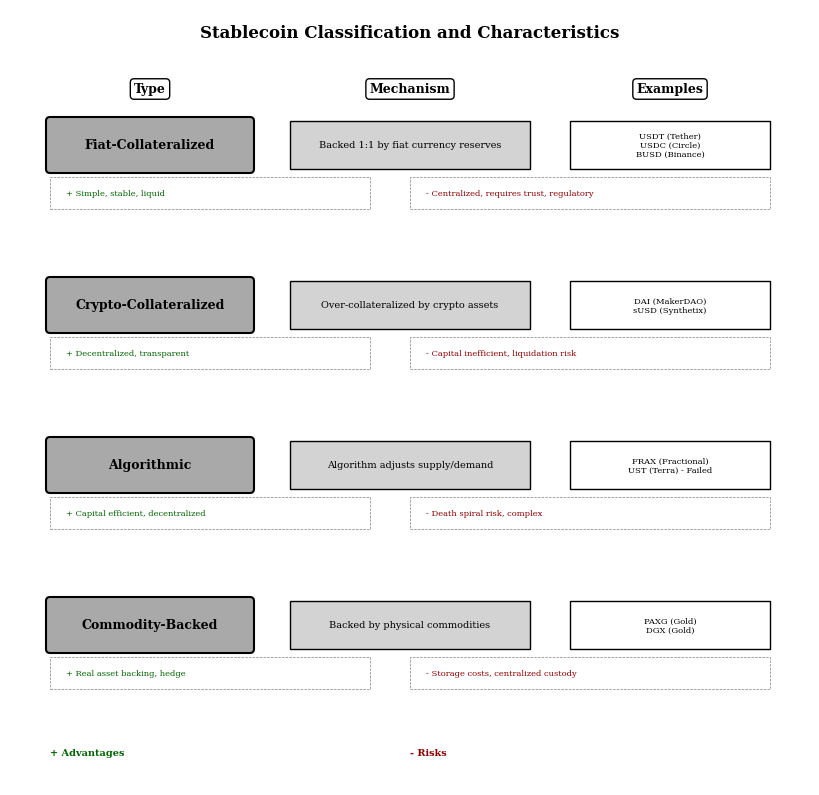

This chart was generated by the following Python code: (Note: this script raises an exception after producing the figure.)
"""
Stablecoin Classification Diagram
Visual taxonomy of different stablecoin types and mechanisms

Required libraries: matplotlib, numpy
Output: stablecoin_types.pdf
"""

import matplotlib.pyplot as plt
import matplotlib.patches as mpatches
from matplotlib.patches import FancyBboxPatch, Rectangle
from pathlib import Path

# Chart metadata for QuantLet integration
CHART_METADATA = {
    'title': 'Stablecoin Classification Diagram',
    'url': 'https://github.com/Digital-AI-Finance/DigitalFinance_3/tree/main/charts/module_02_blockchain/stablecoin_types'
}

def create_stablecoin_classification():
    """Create a classification diagram of stablecoin types"""

    # Set style for academic publication
    plt.rcParams['font.family'] = 'serif'
    plt.rcParams['font.size'] = 8
    plt.rcParams['axes.linewidth'] = 0.5

    fig, ax = plt.subplots(figsize=(10, 8))

    # Stablecoin categories
    categories = {
        'Fiat-Collateralized': {
            'y': 6.5,
            'examples': ['USDT (Tether)', 'USDC (Circle)', 'BUSD (Binance)'],
            'mechanism': 'Backed 1:1 by fiat currency reserves',
            'advantages': 'Simple, stable, liquid',
            'risks': 'Centralized, requires trust, regulatory'
        },
        'Crypto-Collateralized': {
            'y': 4.5,
            'examples': ['DAI (MakerDAO)', 'sUSD (Synthetix)'],
            'mechanism': 'Over-collateralized by crypto assets',
            'advantages': 'Decentralized, transparent',
            'risks': 'Capital inefficient, liquidation risk'
        },
        'Algorithmic': {
            'y': 2.5,
            'examples': ['FRAX (Fractional)', 'UST (Terra) - Failed'],
            'mechanism': 'Algorithm adjusts supply/demand',
            'advantages': 'Capital efficient, decentralized',
            'risks': 'Death spiral risk, complex'
        },
        'Commodity-Backed': {
            'y': 0.5,
            'examples': ['PAXG (Gold)', 'DGX (Gold)'],
            'mechanism': 'Backed by physical commodities',
            'advantages': 'Real asset backing, hedge',
            'risks': 'Storage costs, centralized custody'
        }
    }

    # Draw category boxes
    for category, data in categories.items():
        y = data['y']

        # Main category box
        main_box = FancyBboxPatch((0.5, y), 2.5, 0.6,
                                 boxstyle="round,pad=0.05",
                                 linewidth=1.5,
                                 edgecolor='black',
                                 facecolor='darkgray')
        ax.add_patch(main_box)

        # Category name
        ax.text(1.75, y + 0.3, category,
               ha='center', va='center',
               fontsize=9, fontweight='bold')

        # Mechanism box
        mech_box = Rectangle((3.5, y), 3.0, 0.6,
                            linewidth=1,
                            edgecolor='black',
                            facecolor='lightgray')
        ax.add_patch(mech_box)

        ax.text(5.0, y + 0.3, data['mechanism'],
               ha='center', va='center',
               fontsize=7)

        # Examples box
        examples_box = Rectangle((7.0, y), 2.5, 0.6,
                                linewidth=1,
                                edgecolor='black',
                                facecolor='white')
        ax.add_patch(examples_box)

        examples_text = '\n'.join(data['examples'])
        ax.text(8.25, y + 0.3, examples_text,
               ha='center', va='center',
               fontsize=6)

        # Advantages/Risks boxes
        adv_box = Rectangle((0.5, y - 0.5), 4.0, 0.4,
                           linewidth=0.5,
                           edgecolor='gray',
                           facecolor='white',
                           linestyle='--')
        ax.add_patch(adv_box)

        ax.text(0.7, y - 0.3, f"+ {data['advantages']}",
               ha='left', va='center',
               fontsize=6, color='darkgreen')

        risk_box = Rectangle((5.0, y - 0.5), 4.5, 0.4,
                            linewidth=0.5,
                            edgecolor='gray',
                            facecolor='white',
                            linestyle='--')
        ax.add_patch(risk_box)

        ax.text(5.2, y - 0.3, f"- {data['risks']}",
               ha='left', va='center',
               fontsize=6, color='darkred')

    # Column headers
    headers = [
        (1.75, 7.5, 'Type'),
        (5.0, 7.5, 'Mechanism'),
        (8.25, 7.5, 'Examples')
    ]

    for x, y, text in headers:
        ax.text(x, y, text,
               ha='center', va='center',
               fontsize=9, fontweight='bold',
               bbox=dict(boxstyle='round,pad=0.3',
                        facecolor='white',
                        edgecolor='black',
                        linewidth=1))

    # Title
    ax.text(5.0, 8.2, 'Stablecoin Classification and Characteristics',
           ha='center', va='center',
           fontsize=12, fontweight='bold')

    # Legend for advantages/risks
    ax.text(0.5, -0.8, '+ Advantages',
           ha='left', va='center',
           fontsize=7, color='darkgreen', fontweight='bold')

    ax.text(5.0, -0.8, '- Risks',
           ha='left', va='center',
           fontsize=7, color='darkred', fontweight='bold')

    # Set axis limits and properties
    ax.set_xlim(0, 10)
    ax.set_ylim(-1.2, 8.5)
    ax.set_aspect('equal')
    ax.axis('off')

    plt.tight_layout()

    # Save as PDF
    output_path = Path(__file__).parent / 'stablecoin_types.pdf'
    plt.savefig(output_path, format='pdf', dpi=300, bbox_inches='tight')
    print(f"Chart saved to: {output_path}")

    plt.close()

if __name__ == '__main__':
    create_stablecoin_classification()
